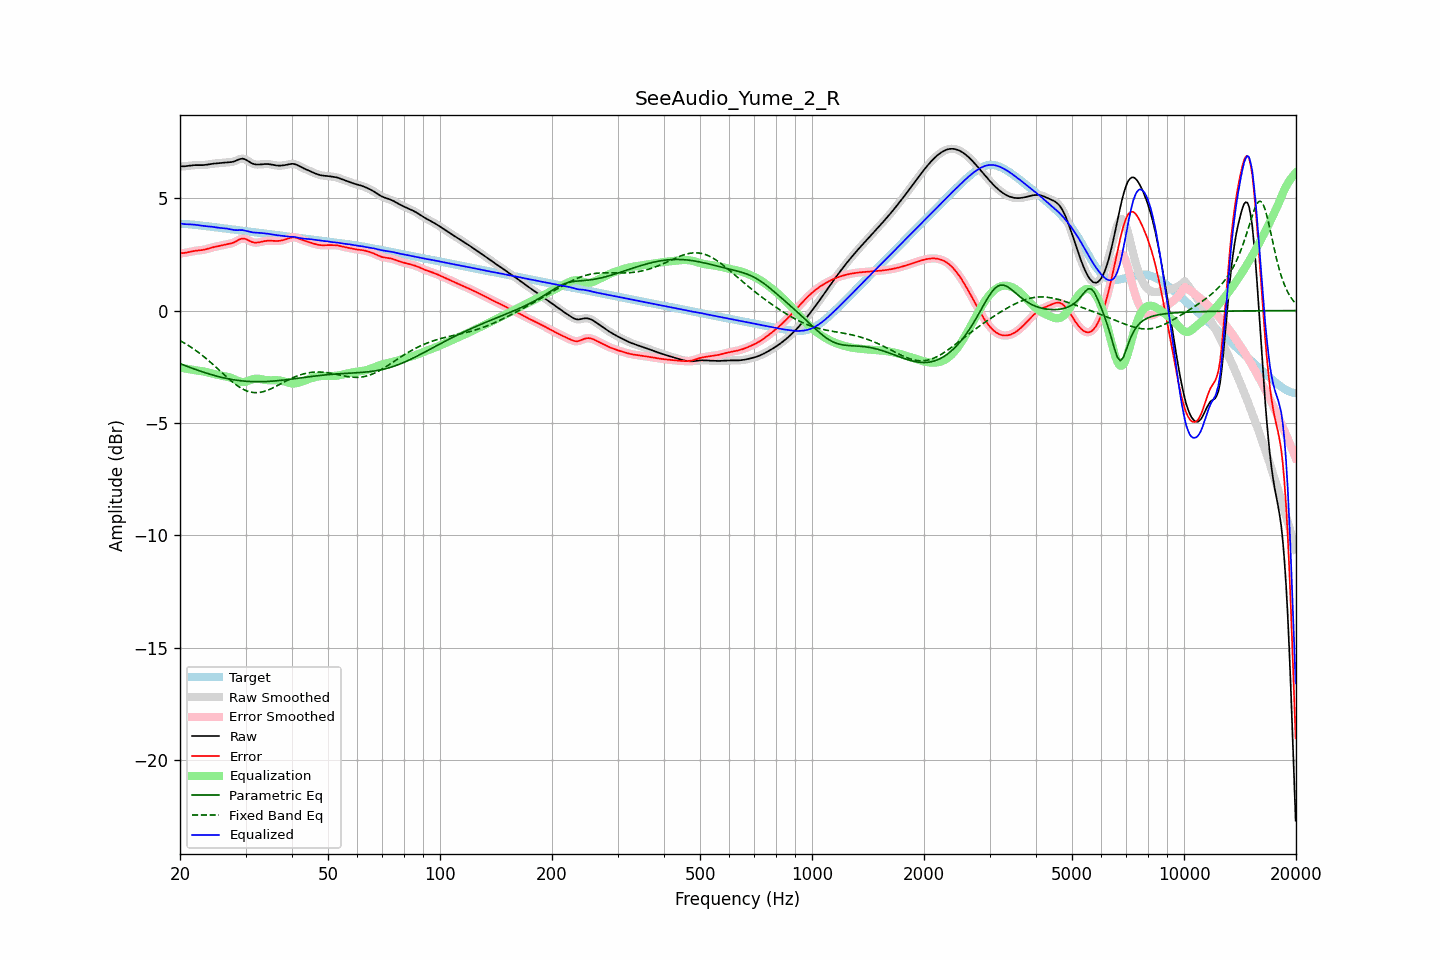

Values plotted in this chart, from the file beside it:
frequency, raw, error, smoothed, error_smoothed, equalization, parametric_eq, fixed_band_eq, equalized_raw, equalized_smoothed, target
20.00, 6.41, 2.55, 6.41, 2.55, -2.54, -2.36, -1.33, 3.87, 3.88, 3.86
20.20, 6.41, 2.55, 6.41, 2.55, -2.55, -2.39, -1.37, 3.86, 3.86, 3.86
20.40, 6.42, 2.56, 6.42, 2.56, -2.56, -2.42, -1.41, 3.85, 3.85, 3.86
20.61, 6.42, 2.57, 6.42, 2.57, -2.58, -2.44, -1.46, 3.84, 3.84, 3.85
20.81, 6.43, 2.58, 6.43, 2.58, -2.59, -2.47, -1.50, 3.84, 3.84, 3.85
21.02, 6.44, 2.59, 6.44, 2.59, -2.60, -2.50, -1.54, 3.84, 3.84, 3.84
21.23, 6.45, 2.61, 6.45, 2.61, -2.61, -2.52, -1.59, 3.84, 3.84, 3.84
21.44, 6.46, 2.63, 6.46, 2.63, -2.62, -2.55, -1.64, 3.83, 3.83, 3.83
21.66, 6.46, 2.64, 6.46, 2.64, -2.64, -2.58, -1.68, 3.83, 3.83, 3.82
21.87, 6.47, 2.65, 6.47, 2.65, -2.65, -2.60, -1.73, 3.82, 3.82, 3.82
22.09, 6.47, 2.66, 6.47, 2.66, -2.66, -2.63, -1.78, 3.81, 3.81, 3.81
22.31, 6.47, 2.67, 6.47, 2.67, -2.67, -2.65, -1.84, 3.80, 3.80, 3.80
22.54, 6.47, 2.68, 6.47, 2.68, -2.68, -2.68, -1.89, 3.79, 3.79, 3.79
22.76, 6.47, 2.68, 6.47, 2.69, -2.69, -2.70, -1.95, 3.78, 3.78, 3.78
22.99, 6.47, 2.69, 6.47, 2.70, -2.70, -2.73, -2.00, 3.77, 3.77, 3.78
23.22, 6.48, 2.71, 6.48, 2.71, -2.71, -2.75, -2.06, 3.76, 3.76, 3.77
23.45, 6.48, 2.73, 6.48, 2.73, -2.73, -2.77, -2.12, 3.75, 3.75, 3.76
23.69, 6.50, 2.75, 6.50, 2.75, -2.75, -2.80, -2.18, 3.75, 3.75, 3.75
23.92, 6.51, 2.77, 6.51, 2.77, -2.76, -2.82, -2.24, 3.74, 3.74, 3.74
24.16, 6.52, 2.79, 6.52, 2.79, -2.78, -2.84, -2.30, 3.74, 3.74, 3.73
24.40, 6.53, 2.81, 6.53, 2.81, -2.80, -2.86, -2.36, 3.73, 3.73, 3.72
24.65, 6.54, 2.82, 6.54, 2.82, -2.82, -2.88, -2.43, 3.72, 3.72, 3.71
24.89, 6.54, 2.84, 6.54, 2.84, -2.84, -2.90, -2.49, 3.71, 3.71, 3.71
25.14, 6.55, 2.85, 6.55, 2.85, -2.85, -2.92, -2.56, 3.70, 3.70, 3.70
25.39, 6.55, 2.87, 6.55, 2.87, -2.87, -2.94, -2.62, 3.68, 3.68, 3.69
25.65, 6.56, 2.88, 6.56, 2.88, -2.88, -2.96, -2.69, 3.68, 3.68, 3.68
25.91, 6.57, 2.90, 6.57, 2.90, -2.90, -2.97, -2.76, 3.67, 3.67, 3.67
26.16, 6.58, 2.92, 6.58, 2.92, -2.91, -2.99, -2.82, 3.66, 3.66, 3.66
26.43, 6.58, 2.93, 6.58, 2.93, -2.93, -3.01, -2.89, 3.66, 3.66, 3.65
26.69, 6.59, 2.95, 6.59, 2.95, -2.94, -3.02, -2.95, 3.65, 3.65, 3.64
26.96, 6.59, 2.96, 6.59, 2.96, -2.96, -3.04, -3.02, 3.64, 3.64, 3.63
27.23, 6.60, 2.98, 6.60, 2.98, -2.98, -3.05, -3.08, 3.62, 3.62, 3.62
27.50, 6.61, 2.99, 6.61, 2.99, -3.00, -3.06, -3.14, 3.60, 3.60, 3.62
27.77, 6.62, 3.02, 6.62, 3.02, -3.03, -3.08, -3.20, 3.59, 3.59, 3.61
28.05, 6.64, 3.05, 6.65, 3.05, -3.06, -3.09, -3.25, 3.58, 3.58, 3.60
28.33, 6.68, 3.09, 6.68, 3.09, -3.10, -3.10, -3.31, 3.58, 3.58, 3.59
28.62, 6.71, 3.13, 6.71, 3.13, -3.13, -3.11, -3.36, 3.58, 3.58, 3.58
28.90, 6.74, 3.17, 6.73, 3.16, -3.15, -3.12, -3.41, 3.58, 3.58, 3.57
29.19, 6.75, 3.19, 6.75, 3.19, -3.17, -3.13, -3.45, 3.58, 3.58, 3.56
29.48, 6.76, 3.21, 6.76, 3.20, -3.18, -3.13, -3.49, 3.58, 3.57, 3.55
29.78, 6.74, 3.20, 6.74, 3.20, -3.18, -3.14, -3.53, 3.56, 3.56, 3.54
30.08, 6.71, 3.18, 6.71, 3.18, -3.16, -3.15, -3.56, 3.55, 3.55, 3.53
30.38, 6.67, 3.15, 6.67, 3.14, -3.14, -3.15, -3.59, 3.53, 3.53, 3.52
30.68, 6.62, 3.11, 6.62, 3.11, -3.11, -3.15, -3.61, 3.51, 3.51, 3.52
30.99, 6.58, 3.07, 6.58, 3.07, -3.09, -3.16, -3.63, 3.49, 3.49, 3.51
31.30, 6.54, 3.04, 6.54, 3.04, -3.06, -3.16, -3.64, 3.48, 3.48, 3.50
31.61, 6.52, 3.03, 6.52, 3.03, -3.04, -3.16, -3.65, 3.47, 3.47, 3.49
31.93, 6.50, 3.02, 6.50, 3.02, -3.03, -3.17, -3.65, 3.47, 3.47, 3.48
32.24, 6.50, 3.03, 6.50, 3.02, -3.03, -3.17, -3.65, 3.46, 3.46, 3.47
32.57, 6.50, 3.03, 6.50, 3.03, -3.04, -3.17, -3.65, 3.46, 3.46, 3.46
32.89, 6.50, 3.05, 6.50, 3.05, -3.05, -3.17, -3.64, 3.45, 3.45, 3.45
33.22, 6.51, 3.07, 6.51, 3.07, -3.06, -3.16, -3.62, 3.45, 3.45, 3.44
33.55, 6.52, 3.08, 6.51, 3.08, -3.08, -3.16, -3.60, 3.44, 3.44, 3.43
33.89, 6.52, 3.09, 6.52, 3.09, -3.09, -3.16, -3.58, 3.43, 3.43, 3.43
34.23, 6.52, 3.10, 6.52, 3.10, -3.10, -3.16, -3.56, 3.42, 3.42, 3.42
34.57, 6.52, 3.11, 6.52, 3.11, -3.10, -3.15, -3.53, 3.41, 3.41, 3.41
34.92, 6.51, 3.11, 6.51, 3.11, -3.10, -3.15, -3.50, 3.40, 3.40, 3.40
35.27, 6.49, 3.11, 6.49, 3.11, -3.10, -3.14, -3.47, 3.39, 3.39, 3.39
35.62, 6.48, 3.10, 6.48, 3.10, -3.10, -3.14, -3.43, 3.38, 3.38, 3.38
35.97, 6.47, 3.09, 6.47, 3.10, -3.10, -3.13, -3.40, 3.37, 3.37, 3.37
... 635 more rows
